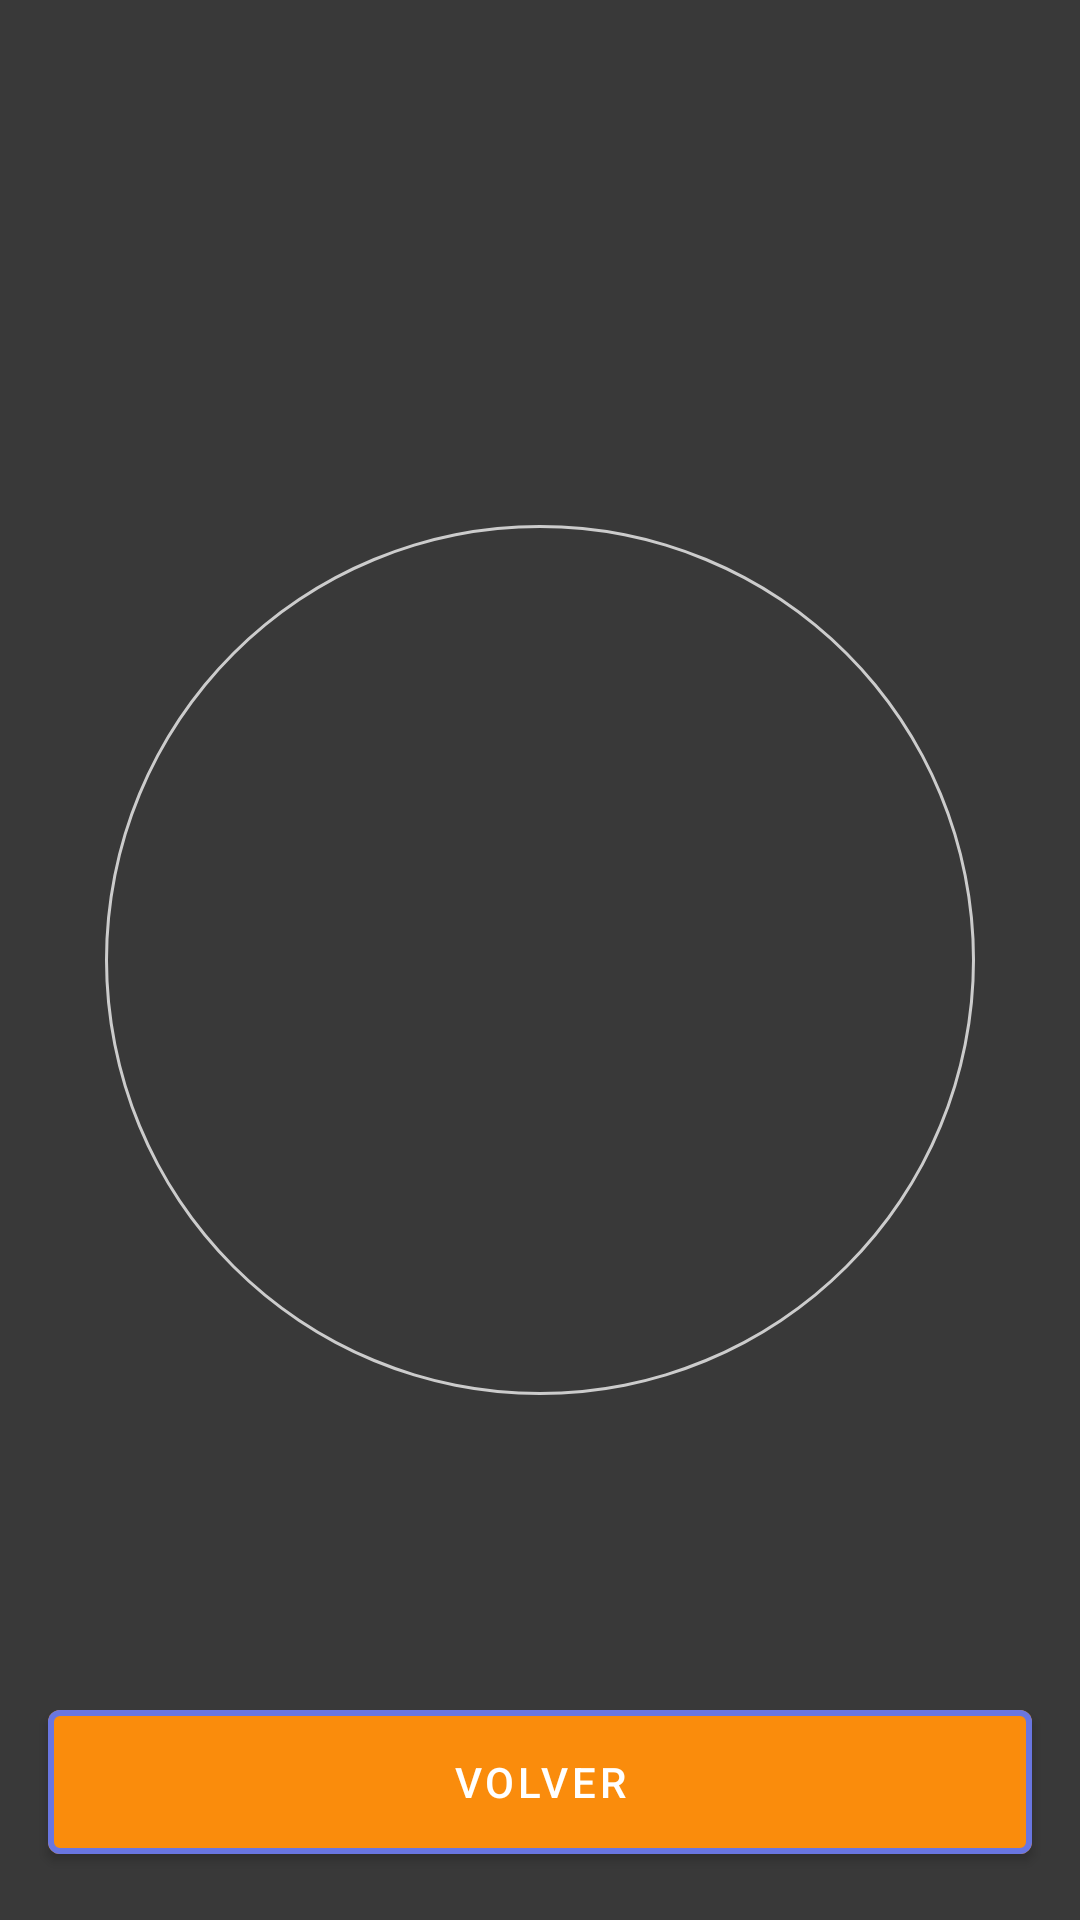

Android layout source for this screen:
<!-- AndroidManifest.xml: application theme Theme.QuizApp -->
<!-- res/layout/activity_result.xml -->
<?xml version="1.0" encoding="utf-8"?>
<androidx.constraintlayout.widget.ConstraintLayout xmlns:android="http://schemas.android.com/apk/res/android"
    xmlns:tools="http://schemas.android.com/tools"
    android:layout_width="match_parent"
    xmlns:app="http://schemas.android.com/apk/res-auto"
    android:background="@color/primaryColor"
    android:layout_height="match_parent"
    tools:context=".ui.ResultActivity">

        <TextView
            android:id="@+id/tvResult"
            android:layout_width="wrap_content"
            android:layout_height="wrap_content"
            android:textColor="@color/white"
            android:textSize="30sp"
            app:layout_constraintTop_toTopOf="parent"
            app:layout_constraintBottom_toBottomOf="parent"
            app:layout_constraintEnd_toEndOf="parent"
            app:layout_constraintStart_toStartOf="parent"
            tools:text="Prueba"/>

        <ProgressBar
            android:id="@+id/pbLvl"
            style="?android:attr/progressBarStyleHorizontal"
            android:layout_width="match_parent"
            android:layout_height="match_parent"
            android:layout_centerInParent="true"
            android:background="@drawable/circle_shape"
            android:max="100"
            android:rotation="-90"
            android:indeterminate="false"
            android:progressDrawable="@drawable/circle_progress_foreground"/>

        <com.google.android.material.button.MaterialButton
            android:id="@+id/btnBack"
            style="@style/buttonBack"
            android:text="Volver"
            android:layout_marginBottom="16dp"
            app:layout_constraintEnd_toEndOf="parent"
            app:layout_constraintStart_toStartOf="parent"
            app:layout_constraintBottom_toBottomOf="parent" />

</androidx.constraintlayout.widget.ConstraintLayout>
<!-- resources referenced by this layout -->
<resources>
  <color name="primaryColor">#393939</color>
  <color name="white">#FFFFFFFF</color>
  <!-- drawable circle_progress_foreground (drawable) -->
  <shape
      android:innerRadiusRatio="2.5"
      android:shape="ring"
      android:thickness="8dp"
      android:useLevel="true"
      xmlns:android="http://schemas.android.com/apk/res/android">
  
      <gradient
          android:startColor="@color/orange"
          android:endColor="@color/purple"
          android:type="sweep"
          android:useLevel="false"/>
  
  </shape>
  <!-- drawable circle_shape (drawable) -->
  <?xml version="1.0" encoding="utf-8"?>
  <shape
      xmlns:android="http://schemas.android.com/apk/res/android"
      android:shape="ring"
      android:innerRadiusRatio="2.5"
      android:thickness="1dp"
      android:useLevel="false">
  
      <solid android:color="#CCC" />
  
  </shape>
  <style name="buttonBack">
          <item name="android:layout_height">60dp</item>
          <item name="android:layout_width">match_parent</item>
          <item name="android:layout_marginEnd">16dp</item>
          <item name="android:layout_marginStart">16dp</item>
          <item name="android:textColor">@color/white</item>
          <item name="strokeColor">@color/purple</item>
          <item name="strokeWidth">2dp</item>
          <item name="backgroundTint">@color/orange</item>
      </style>
  <style name="Theme.QuizApp" parent="Theme.MaterialComponents.DayNight.NoActionBar">
          
          <item name="colorPrimary">@color/purple_500</item>
          <item name="colorPrimaryVariant">@color/purple_700</item>
          <item name="colorOnPrimary">@color/white</item>
          
          <item name="colorSecondary">@color/teal_200</item>
          <item name="colorSecondaryVariant">@color/teal_700</item>
          <item name="colorOnSecondary">@color/black</item>
  
          <item name="android:statusBarColor">@color/orange</item>
      </style>
  <color name="orange">#fa8c0c</color>
  <color name="purple">#6976e1</color>
  <color name="purple_500">#FF6200EE</color>
  <color name="purple_700">#FF3700B3</color>
  <color name="teal_200">#FF03DAC5</color>
  <color name="teal_700">#FF018786</color>
  <color name="black">#FF000000</color>
</resources>
